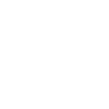
t = 0.00 s
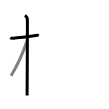
t = 2.50 s
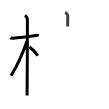
t = 4.75 s
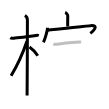
t = 7.25 s
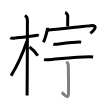
t = 9.50 s
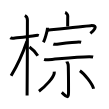
t = 12.00 s

The animated SVG that drew these frames (rendered in a browser with its animation timeline set to each time). Animation: 12 SMIL elements (animate=12); one cycle of 12.00 s.

<svg width="109px" height="109px" viewBox="0 0 px 109px" xmlns="http://www.w3.org/2000/svg" xmlns:xlink="http://www.w3.org/1999/xlink" xml:space="preserve" version="1.1"  baseProfile="full">
<path d="M10.28,37.81c0.37,0.26,2.57,0.44,3.56,0.34c4.24-0.44,15.18-1.33,22-2.63c0.99-0.19,2.31-0.26,2.93,0" style="fill:none;stroke:black;stroke-width:3;opacity:0">
  <animate attributeType="CSS" attributeName="opacity" from="0" to="1" begin="0s" dur="1s" repeatCount="0" fill="freeze" />
</path>
<path d="M24.86,15.5c0.91,0.47,2.54,2.5,2.54,4.42c0,0.95-0.12,69.75-0.3,75.58" style="fill:none;stroke:black;stroke-width:3;opacity:0">
  <animate attributeType="CSS" attributeName="opacity" from="0" to="1" begin="1s" dur="1s" repeatCount="0" fill="freeze" />
</path>
<path d="M26.94,41.28c-5.1,15.04-7.94,21.4-15.83,34.56" style="fill:none;stroke:black;stroke-width:3;opacity:0">
  <animate attributeType="CSS" attributeName="opacity" from="0" to="1" begin="2s" dur="1s" repeatCount="0" fill="freeze" />
</path>
<path d="M29.47,46.9c2.37,1.59,6.28,5.76,8.28,8.85" style="fill:none;stroke:black;stroke-width:3;opacity:0">
  <animate attributeType="CSS" attributeName="opacity" from="0" to="1" begin="3s" dur="1s" repeatCount="0" fill="freeze" />
</path>
<path d="M65.13,12.5c1.09,0.38,2.65,2.27,2.63,3.38c-0.08,3.5-0.08,7.52-0.08,10.7" style="fill:none;stroke:black;stroke-width:3;opacity:0">
  <animate attributeType="CSS" attributeName="opacity" from="0" to="1" begin="4s" dur="1s" repeatCount="0" fill="freeze" />
</path>
<path d="M47.5,27.81c0,2.96-2.86,12.48-4.16,14.45" style="fill:none;stroke:black;stroke-width:3;opacity:0">
  <animate attributeType="CSS" attributeName="opacity" from="0" to="1" begin="5s" dur="1s" repeatCount="0" fill="freeze" />
</path>
<path d="M47.69,30.2c7.28-0.82,37.09-4.25,42.99-4.56c9.23-0.48,1.96,5.93-0.34,7.68" style="fill:none;stroke:black;stroke-width:3;opacity:0">
  <animate attributeType="CSS" attributeName="opacity" from="0" to="1" begin="6s" dur="1s" repeatCount="0" fill="freeze" />
</path>
<path d="M53.35,43.99c0.67,0.27,1.89,0.35,2.56,0.27c4.25-0.47,18.37-2.19,22.88-2.26c1.11-0.02,1.78,0.13,2.34,0.27" style="fill:none;stroke:black;stroke-width:3;opacity:0">
  <animate attributeType="CSS" attributeName="opacity" from="0" to="1" begin="7s" dur="1s" repeatCount="0" fill="freeze" />
</path>
<path d="M44.08,59.42c1.08,0.39,3.06,0.46,4.14,0.39c8.14-0.56,27.98-3.15,41.12-3.17c1.8,0,2.88,0.18,3.78,0.38" style="fill:none;stroke:black;stroke-width:3;opacity:0">
  <animate attributeType="CSS" attributeName="opacity" from="0" to="1" begin="8s" dur="1s" repeatCount="0" fill="freeze" />
</path>
<path d="M66.86,61.59c0.07,0.37,1.36,1.92,1.42,4.27c0.31,11.26,0.25,22.55,0.25,26.39c0,8.15-3.5,2.93-6.74,0.19" style="fill:none;stroke:black;stroke-width:3;opacity:0">
  <animate attributeType="CSS" attributeName="opacity" from="0" to="1" begin="9s" dur="1s" repeatCount="0" fill="freeze" />
</path>
<path d="M54.24,71.67c0.04,0.48,0.08,1.25-0.08,1.94c-0.94,4.09-7.8,12.08-15.23,17.58" style="fill:none;stroke:black;stroke-width:3;opacity:0">
  <animate attributeType="CSS" attributeName="opacity" from="0" to="1" begin="10s" dur="1s" repeatCount="0" fill="freeze" />
</path>
<path d="M79.9,70.68c4.76,3.26,12.54,13.03,13.74,18.09" style="fill:none;stroke:black;stroke-width:3;opacity:0">
  <animate attributeType="CSS" attributeName="opacity" from="0" to="1" begin="11s" dur="1s" repeatCount="0" fill="freeze" />
</path>
</svg>
